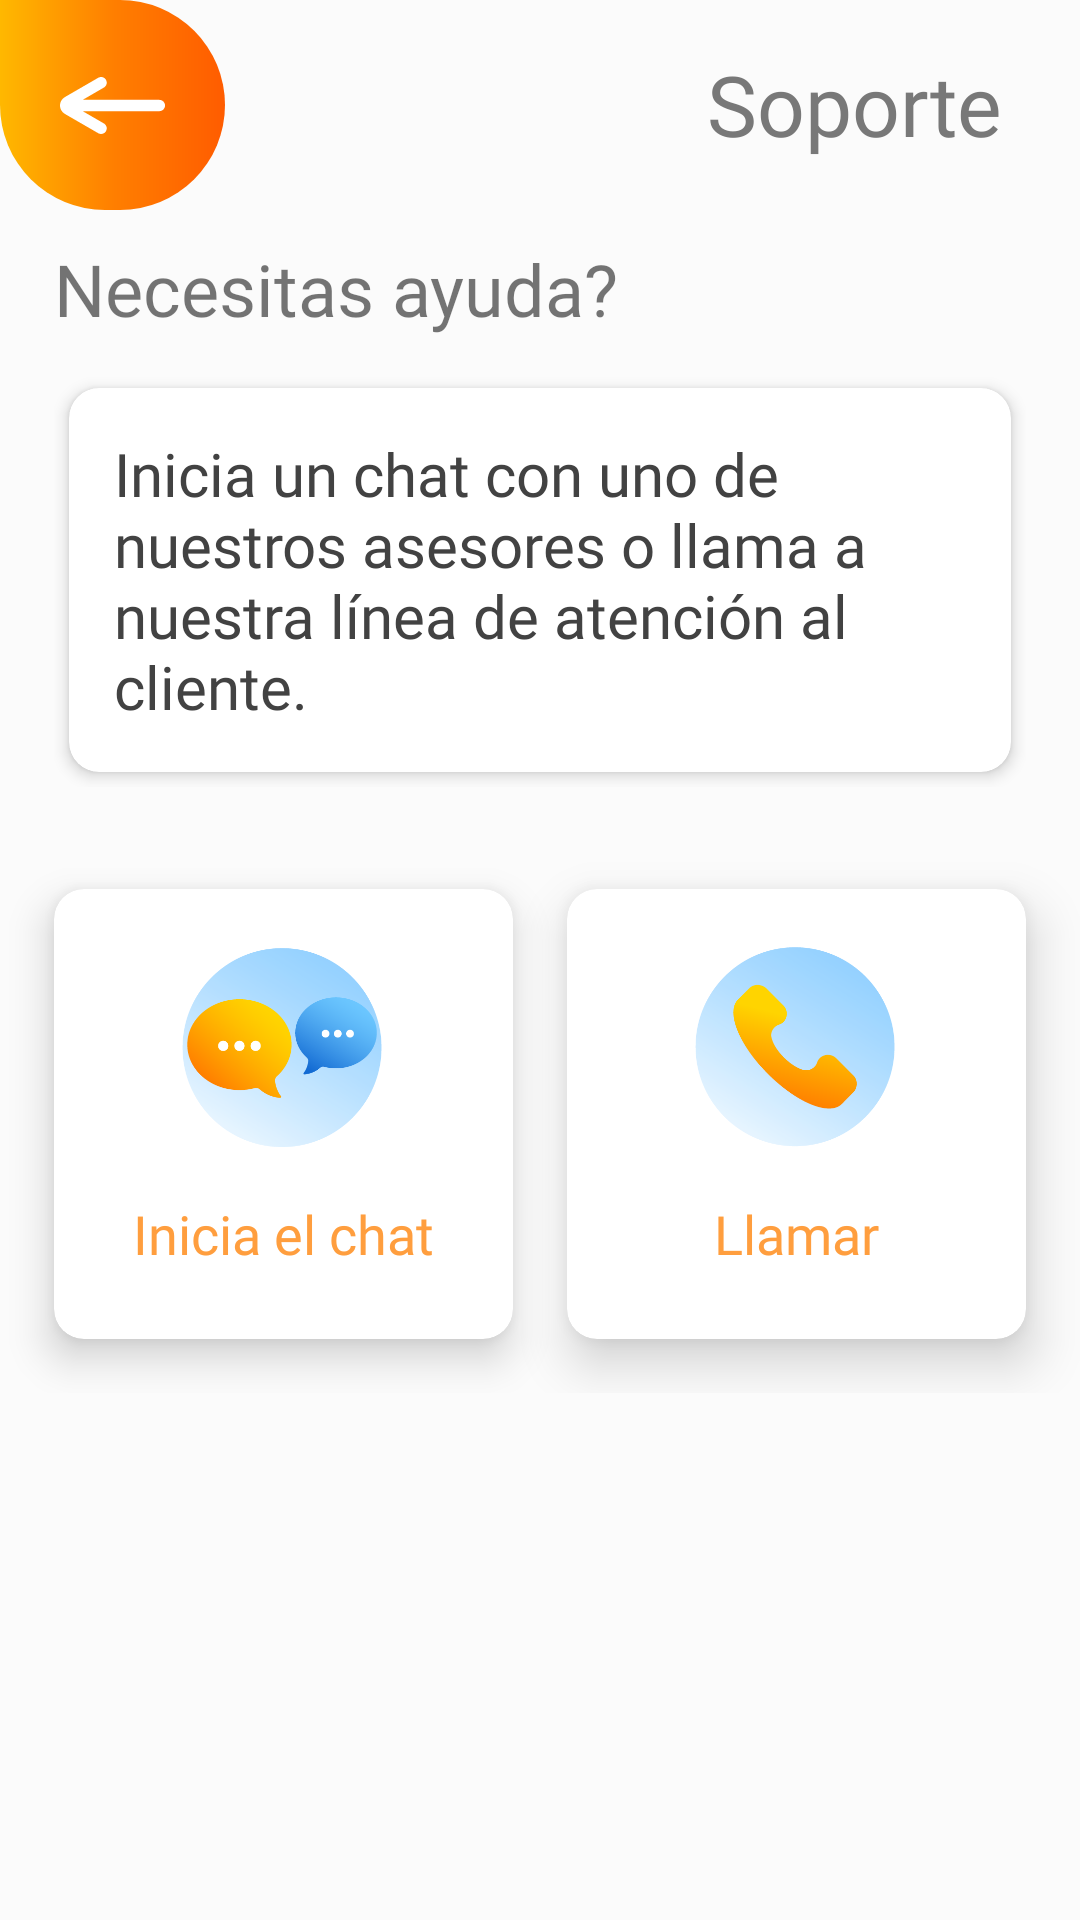

This screen was rendered from an Android layout file. Write that file and the resources it references.
<!-- AndroidManifest.xml: application theme AppTheme.NoActionBar -->
<!-- res/layout/fragment_help.xml -->
<?xml version="1.0" encoding="utf-8"?>
<androidx.constraintlayout.widget.ConstraintLayout
    xmlns:android="http://schemas.android.com/apk/res/android"
    xmlns:app="http://schemas.android.com/apk/res-auto"
    xmlns:tools="http://schemas.android.com/tools"
    android:layout_width="match_parent"
    android:layout_height="match_parent"
    android:orientation="vertical"
    android:background="@color/background1"
    tools:context=".HelpFragment">

    <androidx.constraintlayout.widget.ConstraintLayout
        android:id="@+id/header"
        android:layout_width="match_parent"
        android:layout_height="wrap_content"
        android:background="@color/background1"
        android:orientation="horizontal"
        android:layout_marginBottom="20dp"
        app:layout_constraintEnd_toEndOf="parent"
        app:layout_constraintStart_toStartOf="parent"
        app:layout_constraintTop_toTopOf="parent">

        <ImageView
            android:id="@+id/btn_back"
            android:layout_width="wrap_content"
            android:layout_height="wrap_content"
            android:background="@drawable/btn_backbtn"
            android:padding="20dp"
            android:src="@drawable/ic_backarrow"
            app:layout_constraintBottom_toBottomOf="parent"
            app:layout_constraintEnd_toEndOf="parent"
            app:layout_constraintHorizontal_bias="0.0"
            app:layout_constraintStart_toStartOf="parent"
            app:layout_constraintTop_toTopOf="parent"
            app:layout_constraintVertical_bias="0.0" />

        <TextView
            android:id="@+id/txtPageTitle2"
            android:layout_width="126dp"
            android:layout_height="42dp"
            android:fontFamily="@font/poppins_bold"
            android:text="Soporte"
            android:textAlignment="center"
            android:textColor="@color/header"
            android:textSize="28dp"
            app:layout_constraintBottom_toBottomOf="parent"
            app:layout_constraintEnd_toEndOf="parent"
            app:layout_constraintHorizontal_bias="0.923"
            app:layout_constraintStart_toEndOf="@+id/btn_back"
            app:layout_constraintTop_toTopOf="parent"
            app:layout_constraintVertical_bias="0.571" />
    </androidx.constraintlayout.widget.ConstraintLayout>

    <androidx.appcompat.widget.LinearLayoutCompat
        android:id="@+id/info"
        android:layout_width="match_parent"
        android:layout_height="wrap_content"
        android:layout_marginBottom="10dp"
        android:orientation="vertical"
        android:paddingHorizontal="18dp"
        app:layout_constraintBottom_toTopOf="@+id/btn_grid"
        app:layout_constraintEnd_toEndOf="parent"
        app:layout_constraintStart_toStartOf="parent"
        app:layout_constraintTop_toBottomOf="@+id/header"
        app:layout_constraintVertical_bias="0.115">

        <TextView
            android:layout_width="match_parent"
            android:layout_height="wrap_content"
            android:layout_marginBottom="12dp"
            android:layout_marginTop="10dp"
            android:fontFamily="@font/poppins_bold"
            android:text="Necesitas ayuda?"
            android:textSize="24sp"/>

        <androidx.cardview.widget.CardView
            android:layout_width="match_parent"
            android:layout_height="wrap_content"
            app:cardCornerRadius="10dp"
            app:cardElevation="3dp"
            android:layout_margin="5dp"
            >

            <TextView
                android:layout_width="match_parent"
                android:layout_height="wrap_content"
                android:fontFamily="@font/noto_sans"
                android:padding="15dp"
                android:text="Inicia un chat con uno de nuestros asesores o llama a nuestra línea de atención al cliente."
                android:textColor="@color/cardview_dark_background"
                android:textSize="20dp"
                app:layout_constraintEnd_toEndOf="parent"
                app:layout_constraintHorizontal_bias="0.0"
                app:layout_constraintStart_toStartOf="parent"
                app:layout_constraintTop_toBottomOf="@+id/header">

            </TextView>

        </androidx.cardview.widget.CardView>
    </androidx.appcompat.widget.LinearLayoutCompat>

    <GridLayout
        android:id="@+id/btn_grid"
        android:layout_width="match_parent"
        android:layout_height="wrap_content"
        android:layout_marginTop="16dp"
        android:background="@color/background1"
        android:clipChildren="false"
        android:clipToPadding="false"
        android:columnCount="2"
        android:padding="9dp"
        android:rowCount="5"
        app:layout_constraintEnd_toEndOf="parent"
        app:layout_constraintHorizontal_bias="0.0"
        app:layout_constraintStart_toStartOf="parent"
        app:layout_constraintTop_toBottomOf="@+id/info">

        <androidx.cardview.widget.CardView
            android:id="@+id/btn_chat"
            android:layout_width="wrap_content"
            android:layout_height="150dp"
            android:layout_column="0"
            android:layout_columnWeight="1"
            android:layout_gravity="fill"
            android:layout_margin="9dp"
            android:layout_row="0"
            android:layout_rowWeight="1"
            app:cardBackgroundColor="@color/btnWhiteBg"
            app:cardCornerRadius="10dp"
            app:cardElevation="8dp">

            <LinearLayout
                android:layout_width="wrap_content"
                android:layout_height="wrap_content"
                android:layout_gravity="center"
                android:gravity="center_vertical|center_horizontal"
                android:orientation="vertical">

                <ImageView
                    android:layout_width="80dp"
                    android:layout_height="80dp"
                    android:paddingTop="10dp"
                    android:src="@drawable/chaticon" />

                <TextView
                    android:layout_width="120dp"
                    android:layout_height="55dp"
                    android:elevation="10dp"
                    android:fontFamily="@font/poppins_semibold"
                    android:gravity="center"
                    android:text="Inicia el chat"
                    android:textAlignment="center"
                    android:textColor="@color/beneftbtnTextColor"
                    android:textSize="18sp" />
            </LinearLayout>
        </androidx.cardview.widget.CardView>

        <androidx.cardview.widget.CardView
            android:id="@+id/btn_llamar"
            android:layout_width="wrap_content"
            android:layout_height="150dp"
            android:layout_column="1"
            android:layout_columnWeight="1"
            android:layout_gravity="fill"
            android:layout_margin="9dp"
            android:layout_row="0"
            android:layout_rowWeight="1"
            app:cardBackgroundColor="@color/btnWhiteBg"
            app:cardCornerRadius="10dp"
            app:cardElevation="10dp">

            <LinearLayout
                android:layout_width="wrap_content"
                android:layout_height="wrap_content"
                android:layout_gravity="center"
                android:gravity="center_vertical|center_horizontal"
                android:orientation="vertical">

                <ImageView
                    android:layout_width="80dp"
                    android:layout_height="80dp"
                    android:paddingTop="10dp"
                    android:src="@drawable/callicon" />

                <TextView
                    android:layout_width="120dp"
                    android:layout_height="55dp"
                    android:fontFamily="@font/poppins_semibold"
                    android:gravity="center"
                    android:text="Llamar"
                    android:textAlignment="center"
                    android:textColor="@color/beneftbtnTextColor"
                    android:textSize="18sp" />
            </LinearLayout>
        </androidx.cardview.widget.CardView>
    </GridLayout>


</androidx.constraintlayout.widget.ConstraintLayout>
<!-- resources referenced by this layout -->
<resources>
  <color name="background1">#FBFBFB</color>
  <color name="beneftbtnTextColor">#FF9E3E</color>
  <color name="btnWhiteBg">#FFFFFF</color>
  <color name="header">#787878</color>
  <!-- drawable btn_backbtn (drawable-v24) -->
  <?xml version="1.0" encoding="utf-8"?>
  <shape android:padding="5dp" android:shape="rectangle" xmlns:android="http://schemas.android.com/apk/res/android">
      <solid android:color="@color/btnBgColor"/>
  
      <corners
          android:topLeftRadius="0dp"
          android:radius="40dp" />
  
      <size
          android:width="70dp"
          android:height="70dp" />
  
      <gradient
          android:angle="180"
          android:startColor="#FF5C00"
          android:centerColor="#FF7F00"
          android:endColor="#FFB800">
      </gradient>
  
      
  
  </shape>
  <!-- drawable callicon: png bitmap (drawable, 33449 bytes) -->
  <!-- drawable chaticon: png bitmap (drawable, 43356 bytes) -->
  <!-- drawable ic_backarrow (drawable-v24) -->
  <vector xmlns:android="http://schemas.android.com/apk/res/android"
      android:width="35dp"
      android:height="19dp"
      android:viewportWidth="35"
      android:viewportHeight="19"
      >
    <grop>
        >
      <clip-path
          android:pathData="M35,0l-35,0l-0,19l35,0z"/>
      <path
          android:pathData="M1.604,6.7047L12.7569,0.25C13.189,0.0002 13.7023,-0.0673 14.1841,0.0622C14.6659,0.1917 15.0766,0.5077 15.3258,0.9407C15.5751,1.3737 15.6425,1.8881 15.5132,2.3709C15.384,2.8537 15.0687,3.2653 14.6366,3.515L7.5564,7.6215H33.1203C33.6188,7.6215 34.0969,7.8199 34.4494,8.1732C34.802,8.5264 35,9.0056 35,9.5051C35,10.0047 34.802,10.4838 34.4494,10.8371C34.0969,11.1903 33.6188,11.3888 33.1203,11.3888H7.5564L14.6366,15.4827C14.9955,15.6897 15.2762,16.0098 15.435,16.3931C15.5937,16.7765 15.6217,17.2016 15.5145,17.6026C15.4074,18.0035 15.1711,18.3577 14.8424,18.6102C14.5136,18.8627 14.1109,18.9993 13.6967,18.9989C13.3666,19.0017 13.0418,18.9149 12.7569,18.7477L1.604,12.293C1.1148,12.0096 0.7087,11.6022 0.4263,11.1118C0.1439,10.6213 -0.0048,10.0651 -0.0048,9.4988C-0.0048,8.9326 0.1439,8.3764 0.4263,7.8859C0.7087,7.3955 1.1148,6.9881 1.604,6.7047Z"
          android:fillColor="#ffffff"/>
    </grop>
  </vector>
  <style name="AppTheme.NoActionBar">
          <item name="android:windowDrawsSystemBarBackgrounds">true</item>
          <item name="android:statusBarColor">@android:color/transparent</item>
          <item name="android:windowTranslucentStatus">true</item>
          <item name="windowActionBar">false</item>
          <item name="windowNoTitle">true</item>
      </style>
  <color name="btnBgColor">#FF7F00</color>
</resources>
